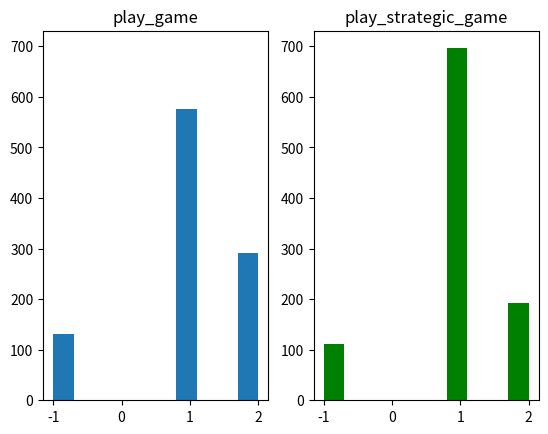

Recreate this plot in Python.
# -*- coding: utf-8 -*-
"""
Created on Sun Jan 29 11:41:33 2017

Tic Tac Toe developped based on the instruction from the Harvard online class:
    PH526x Using Python for Research Harvard class

@link https://courses.edx.org/courses/course-v1:HarvardX+PH526x+3T2016/info
[redacted]

"""

import numpy
import random
import time
import matplotlib.pyplot as plt

def create_board():
    """
    Returns an 3x3 matrix (numpy.array) full of zeros

    """
    return numpy.zeros(shape = (3, 3))

def place(board, player, position):
    """
    Place the value of the player (1 or 2) at the position (x, y) in the board
    board is a numpy.array

    Returns the modified board

    """
    if board[position] == 0:
        board[position] = player
    else:
        print("player {} is already on that position".format(board[position]))

def possibilities(board):
    """
    Check for possibile empty position in the board
    if board[(x, y)] == 0 then (x, y) an empty position

    Returns a list of tuples: [(x1, y1), (x2, y2), ...]

    """
    (x,y) = numpy.where(board==0) #returns a tuple of 2 arrays ([x's], [y's])
    p = [(x[i],y[i]) for i in range(0, len(x))] #creates a list of (x, y)

    return p

def random_place(board, player):
    """
    An empty position in the board is randomly filler with player (1 or 2)

    Returns the modified board

    """
    p = possibilities(board)
    place(board, player, p[random.randint(0, len(p) - 1)])

    return board

def row_win(board, player):
    """
    Check if a player is 3 times on the same row,

    Returns True if player wins, False otherwise

    """

    for i in range(0, 3):
        j=0
        while(board[i, j] == player):
            j+=1
            if j == 3:
                return True

    return False

def col_win(board, player):
    """
    Transpose the board so the column are now rows and then use the row_win
    method.

    Returns True if player wins, False otherwise

    """
    board = numpy.transpose(board)
    return row_win(board, player)

def diag_win(board, player):
    """
    Check the two diagonals for player.

    Returns True if player wins, False otherwise

    """
    if board[0, 0] == board[1, 1] == board[2, 2] == player:
        return True
    elif board[0, 2] == board[1, 1] == board[2, 0] == player:
        return True
    else:
        return False

def evaluate(board):
    """
    Evaluate the board for a potential winner,
    i.e. rows or colunms or diagonals contains 3 times the same player

    Returns -1 for a draw,
             1 for player 1's victory,
             2 for player 2's victory.

    """
    score = 0

    for player in [1, 2]:
        if (row_win(board, player)
            or col_win(board, player)
            or diag_win(board, player)):
            score = player

    if numpy.all(board != 0) and score == 0:
        score = -1

    return score

def play_game():
    """
    Player 1 starts to play, each player plays randomly.

    Returns the score, see evaluate().

    """
    board = create_board()
    win = evaluate(board)

    while win == 0:
        for player in [1, 2]:
            board = random_place(board, player)
            win = evaluate(board)
            if win != 0:
                break

    return win

def play_strategic_game():
    """
    Player 1 starts to play, each player plays randomly.
    First move of player 1 is to go in the middle (1,1)

    Returns the score, see evaluate()

    """
    board, win = create_board(), 0
    board[1, 1] = 1

    while win == 0:
        for player in [2,1]:
            board = random_place(board, player)
            win = evaluate(board)
            if win != 0:
                break
    return win

def test_play(function, games=1000):
    """
    Play multiple games with the specified fonction in the tic tac toe:
        - play_game()
        - play_startegic_game()

    Returns a list with all the games' scores

    """
    scores = []

    t = time.time()
    for i in range(0, games):
        scores.append(function())
    t = time.time() - t

    print("Execution's time: {} of {}".format(t, function))

    return scores


### Demo ###
sp1 = plt.subplot(121)
plt.title('play_game')
plt.hist(test_play(play_game))

plt.subplot(122, sharey=sp1)
plt.title('play_strategic_game')
plt.hist(test_play(play_strategic_game), facecolor='green')
plt.show()
